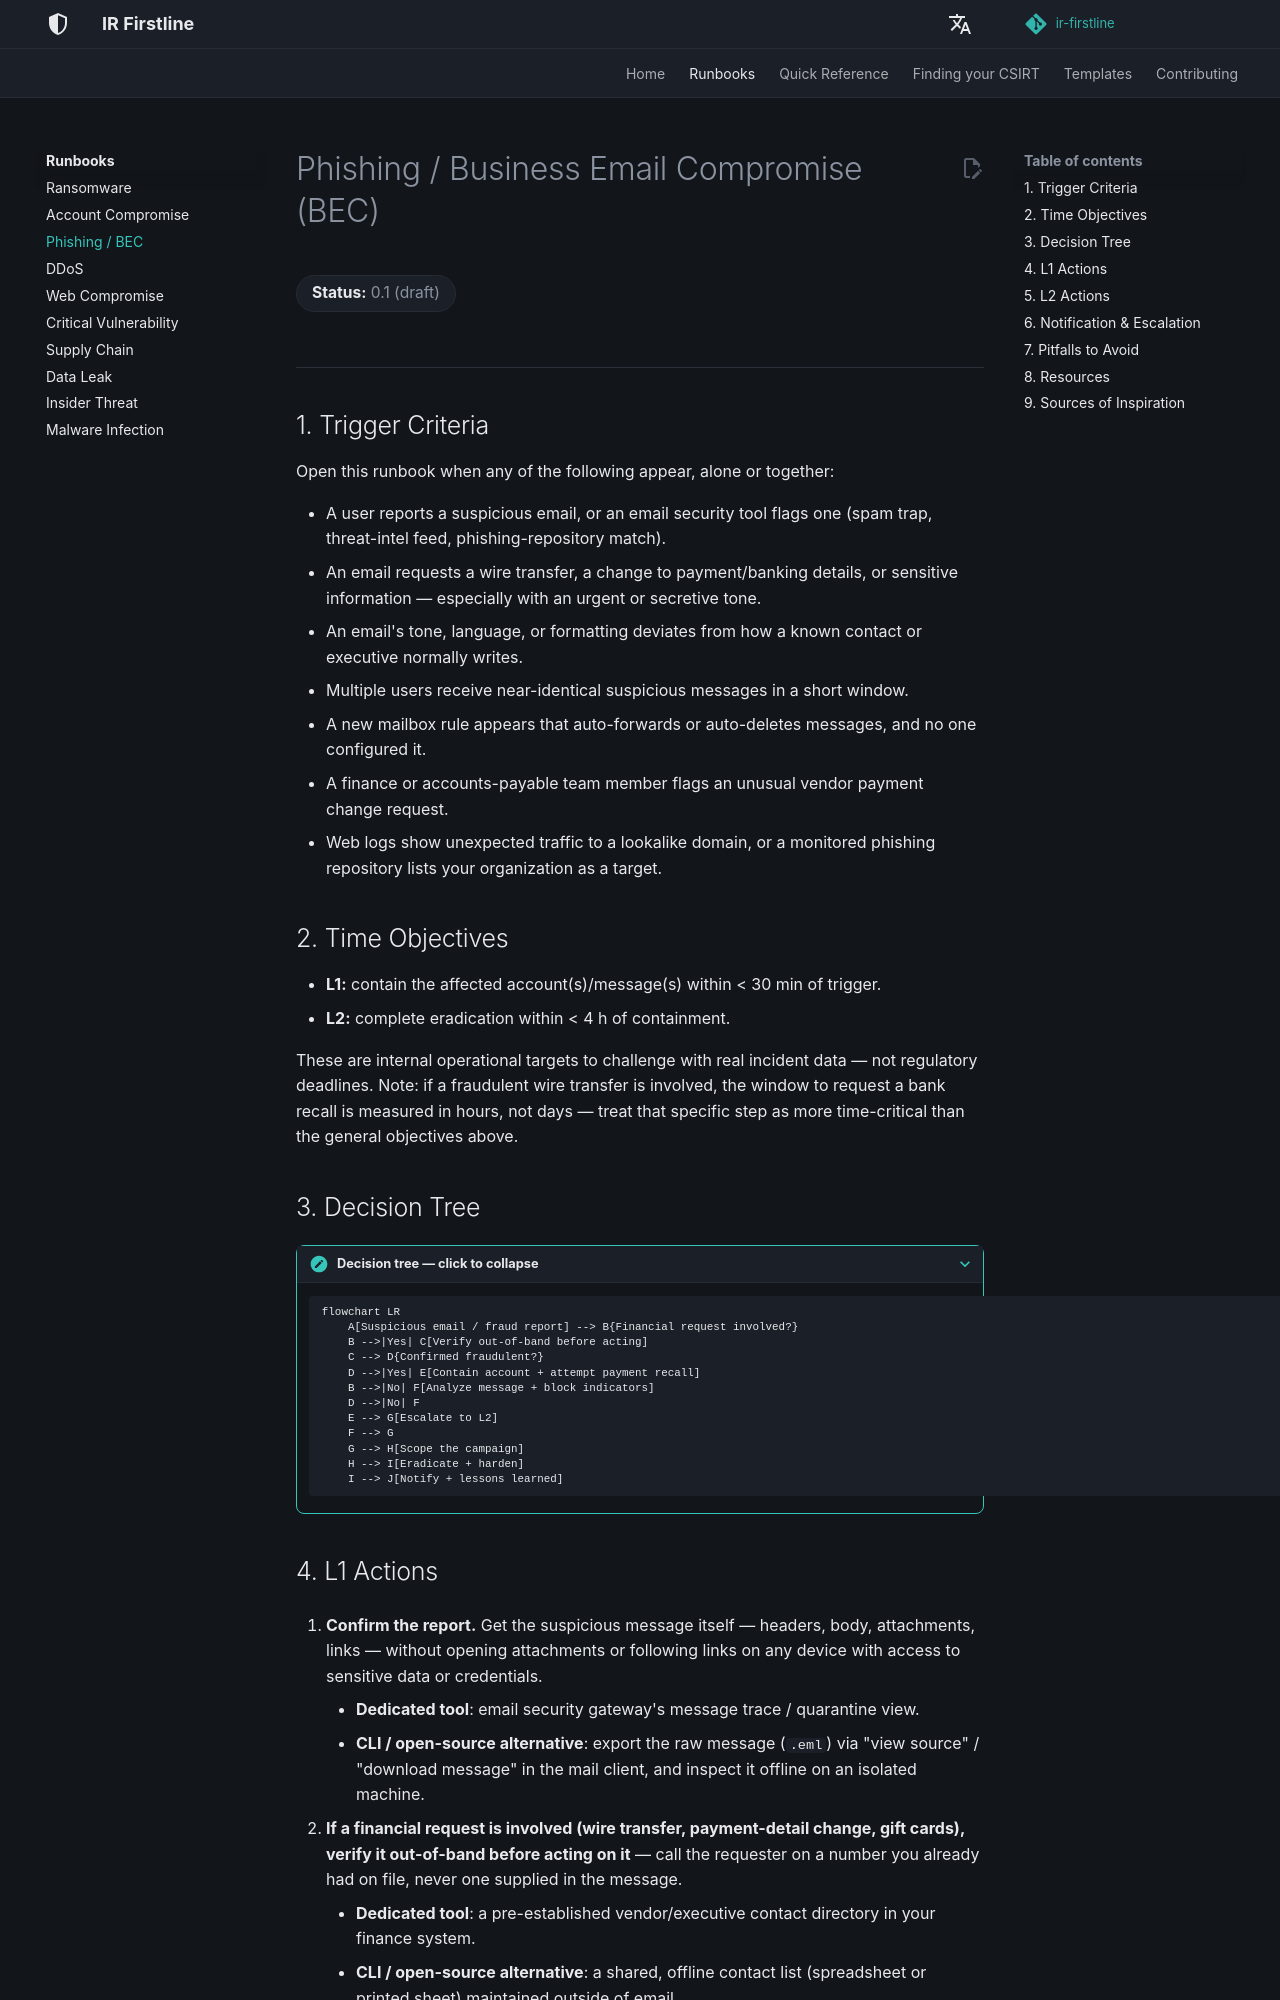

repository: MiracleDvm/ir-firstline · page: runbooks/phishing-bec/index.html · generator: mkdocs

# Phishing / Business Email Compromise (BEC)

**Status:** 0.1 (draft)
{: .irf-status }

---

## 1. Trigger Criteria

Open this runbook when any of the following appear, alone or together:

- A user reports a suspicious email, or an email security tool flags one (spam trap, threat-intel feed, phishing-repository match).
- An email requests a wire transfer, a change to payment/banking details, or sensitive information — especially with an urgent or secretive tone.
- An email's tone, language, or formatting deviates from how a known contact or executive normally writes.
- Multiple users receive near-identical suspicious messages in a short window.
- A new mailbox rule appears that auto-forwards or auto-deletes messages, and no one configured it.
- A finance or accounts-payable team member flags an unusual vendor payment change request.
- Web logs show unexpected traffic to a lookalike domain, or a monitored phishing repository lists your organization as a target.

## 2. Time Objectives

- **L1:** contain the affected account(s)/message(s) within < 30 min of trigger.
- **L2:** complete eradication within < 4 h of containment.

These are internal operational targets to challenge with real incident data — not regulatory deadlines. Note: if a fraudulent wire transfer is involved, the window to request a bank recall is measured in hours, not days — treat that specific step as more time-critical than the general objectives above.

## 3. Decision Tree

???+ note "Decision tree — click to collapse"

    ```mermaid
    flowchart LR
        A[Suspicious email / fraud report] --> B{Financial request involved?}
        B -->|Yes| C[Verify out-of-band before acting]
        C --> D{Confirmed fraudulent?}
        D -->|Yes| E[Contain account + attempt payment recall]
        B -->|No| F[Analyze message + block indicators]
        D -->|No| F
        E --> G[Escalate to L2]
        F --> G
        G --> H[Scope the campaign]
        H --> I[Eradicate + harden]
        I --> J[Notify + lessons learned]
    ```
